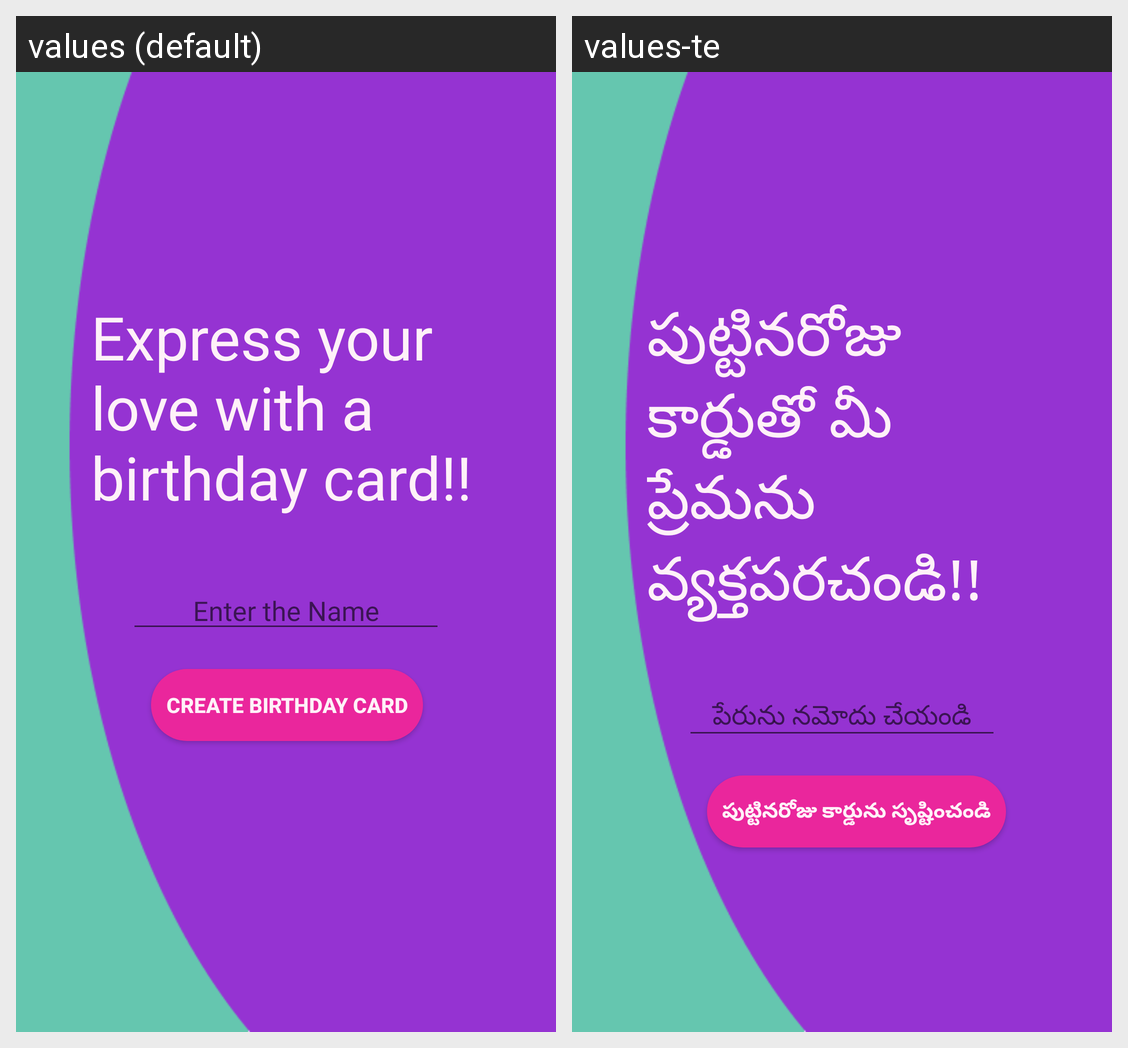

Translations of the strings shown on this Android screen, per locale in the grid:
Android screen res/layout/activity_main.xml rendered under 2 locales, left to right: values (default), values-te. Device: Nexus 5 (rendered at 1080×1920; each locale shown at half size, 540×960, under a caption strip naming it); theme Theme.Birthday.
Strings drawn on this screen, with the default value and each locale's value (text and hints the layout hard-codes, and strings that could not be matched under every locale, appear in the picture but are not listed):

description
  values: Express your love with a birthday card!!
  values-te: పుట్టినరోజు కార్డుతో మీ ప్రేమను వ్యక్తపరచండి!!

enter_the_name
  values: Enter the Name
  values-te: పేరును నమోదు చేయండి

create_birthday_card
  values: Create Birthday Card
  values-te: పుట్టినరోజు కార్డును సృష్టించండి
